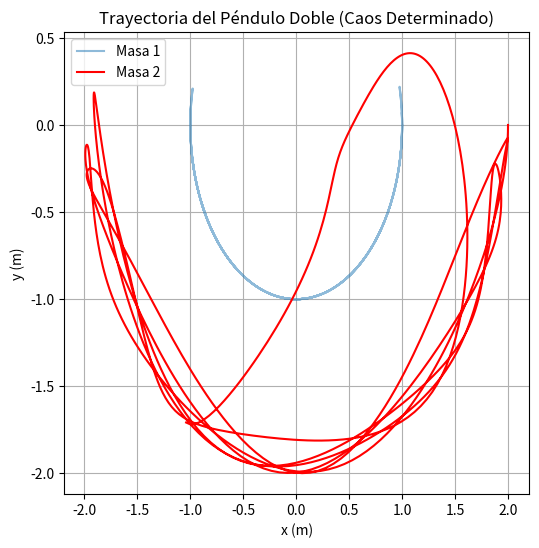

This figure's Python source:
%matplotlib inline
import numpy as np
import matplotlib.pyplot as plt
from scipy.integrate import solve_ivp

# Parámetros del sistema
g = 9.81
L1, L2 = 1.0, 1.0
m1, m2 = 1.0, 1.0

def double_pendulum(t, y):
    theta1, z1, theta2, z2 = y
    c, s = np.cos(theta1-theta2), np.sin(theta1-theta2)

    theta1dot = z1
    theta2dot = z2
    
    # Ecuaciones de Euler-Lagrange
    denom1 = (m1+m2)*L1 - m2*L1*c*c
    z1dot = (m2*g*np.sin(theta2)*c - m2*s*(L1*z1**2*c + L2*z2**2) - (m1+m2)*g*np.sin(theta1)) / denom1
    
    denom2 = (L2/L1)*denom1
    z2dot = ((m1+m2)*(L1*z1**2*s - g*np.sin(theta2) + g*np.sin(theta1)*c) + m2*L2*z2**2*s*c) / denom2
    
    return [theta1dot, z1dot, theta2dot, z2dot]

# Condiciones iniciales
y0 = [np.pi/2, 0, np.pi/2, 0]
t_span = (0, 10)
t_eval = np.linspace(*t_span, 1000)

sol = solve_ivp(double_pendulum, t_span, y0, t_eval=t_eval, method='Radau')

# Coordenadas cartesianas
x1 = L1 * np.sin(sol.y[0])
y1 = -L1 * np.cos(sol.y[0])
x2 = x1 + L2 * np.sin(sol.y[2])
y2 = y1 - L2 * np.cos(sol.y[2])

plt.figure(figsize=(6, 6))
plt.plot(x1, y1, label='Masa 1', alpha=0.5)
plt.plot(x2, y2, label='Masa 2', color='red')
plt.title('Trayectoria del Péndulo Doble (Caos Determinado)')
plt.xlabel('x (m)')
plt.ylabel('y (m)')
plt.legend()
plt.grid(True)
plt.show()
